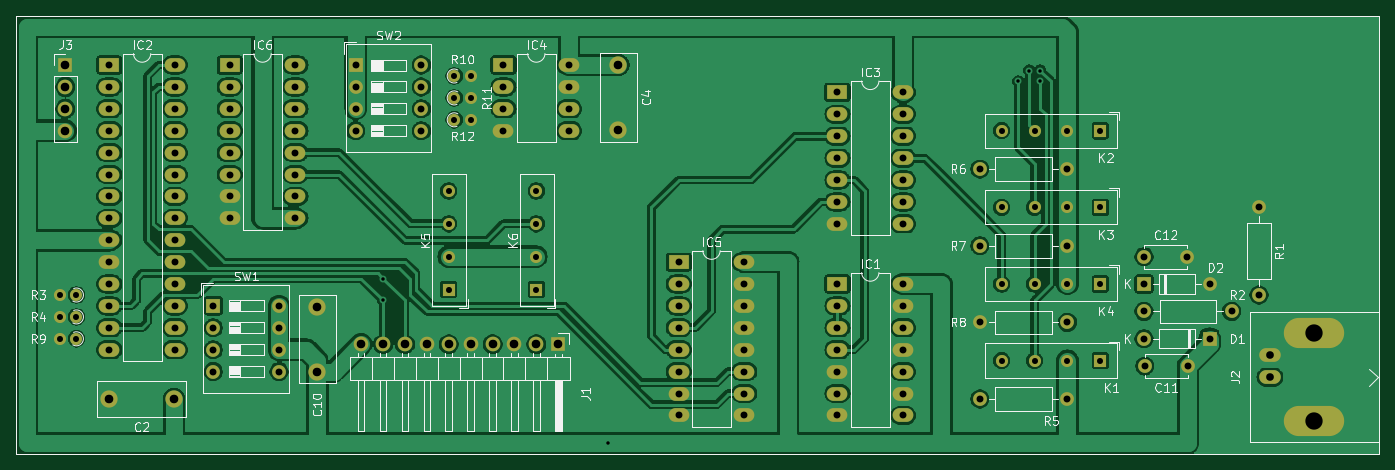
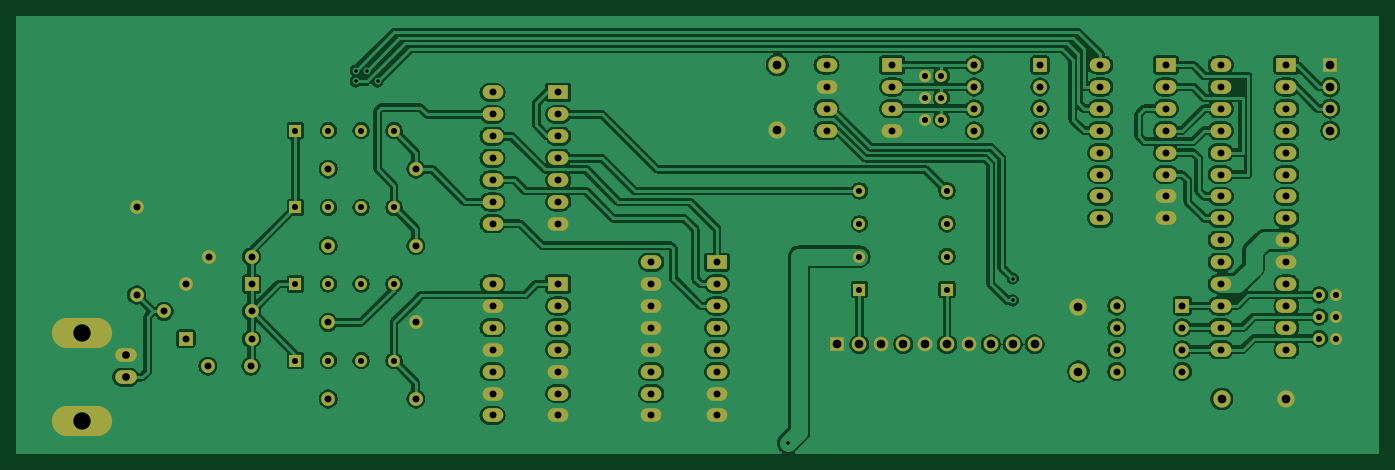
Circuit board: 9 layer files. Board 157.9 x 50.5 mm.
- bottom_copper: 100 MHz TTL CMOS-B_Cu.gbr (307072 bytes)
- bottom_mask: 100 MHz TTL CMOS-B_Mask.gbr (6457 bytes)
- outline: 100 MHz TTL CMOS-Edge_Cuts.gbr (442 bytes)
- top_copper: 100 MHz TTL CMOS-F_Cu.gbr (278329 bytes)
- top_mask: 100 MHz TTL CMOS-F_Mask.gbr (6457 bytes)
- paste: 100 MHz TTL CMOS-F_Paste.gbr (469 bytes)
- top_silk: 100 MHz TTL CMOS-F_SilkS.gbr (43874 bytes)
- drill: 100 MHz TTL CMOS-NPTH.drl (271 bytes)
- drill: 100 MHz TTL CMOS-PTH.drl (2945 bytes)

=== bottom_copper: 100 MHz TTL CMOS-B_Cu.gbr (307072 bytes, source omitted) ===
=== bottom_mask: 100 MHz TTL CMOS-B_Mask.gbr (6457 bytes, source omitted) ===
=== outline: 100 MHz TTL CMOS-Edge_Cuts.gbr ===
%TF.GenerationSoftware,KiCad,Pcbnew,(5.1.10)-1*%
%TF.CreationDate,2021-09-21T15:48:09+02:00*%
%TF.ProjectId,100 MHz TTL CMOS,31303020-4d48-47a2-9054-544c20434d4f,rev?*%
%TF.SameCoordinates,Original*%
%TF.FileFunction,Profile,NP*%
%FSLAX46Y46*%
G04 Gerber Fmt 4.6, Leading zero omitted, Abs format (unit mm)*
G04 Created by KiCad (PCBNEW (5.1.10)-1) date 2021-09-21 15:48:09*
%MOMM*%
%LPD*%
G01*
G04 APERTURE LIST*
G04 APERTURE END LIST*
M02*

=== top_copper: 100 MHz TTL CMOS-F_Cu.gbr (278329 bytes, source omitted) ===
=== top_mask: 100 MHz TTL CMOS-F_Mask.gbr (6457 bytes, source omitted) ===
=== paste: 100 MHz TTL CMOS-F_Paste.gbr ===
%TF.GenerationSoftware,KiCad,Pcbnew,(5.1.10)-1*%
%TF.CreationDate,2021-09-21T15:48:09+02:00*%
%TF.ProjectId,100 MHz TTL CMOS,31303020-4d48-47a2-9054-544c20434d4f,rev?*%
%TF.SameCoordinates,Original*%
%TF.FileFunction,Paste,Top*%
%TF.FilePolarity,Positive*%
%FSLAX46Y46*%
G04 Gerber Fmt 4.6, Leading zero omitted, Abs format (unit mm)*
G04 Created by KiCad (PCBNEW (5.1.10)-1) date 2021-09-21 15:48:09*
%MOMM*%
%LPD*%
G01*
G04 APERTURE LIST*
G04 APERTURE END LIST*
M02*

=== top_silk: 100 MHz TTL CMOS-F_SilkS.gbr (43874 bytes, source omitted) ===
=== drill: 100 MHz TTL CMOS-NPTH.drl ===
M48
; DRILL file {KiCad (5.1.10)-1} date 09/21/21 15:48:13
; FORMAT={-:-/ absolute / inch / decimal}
; #@! TF.CreationDate,2021-09-21T15:48:13+02:00
; #@! TF.GenerationSoftware,Kicad,Pcbnew,(5.1.10)-1
; #@! TF.FileFunction,NonPlated,1,2,NPTH
FMAT,2
INCH
%
G90
G05
T0
M30

=== drill: 100 MHz TTL CMOS-PTH.drl ===
M48
; DRILL file {KiCad (5.1.10)-1} date 09/21/21 15:48:13
; FORMAT={-:-/ absolute / inch / decimal}
; #@! TF.CreationDate,2021-09-21T15:48:13+02:00
; #@! TF.GenerationSoftware,Kicad,Pcbnew,(5.1.10)-1
; #@! TF.FileFunction,Plated,1,2,PTH
FMAT,2
INCH
T1C0.0157
T2C0.0276
T3C0.0315
T4C0.0350
T5C0.0394
T6C0.0791
%
G90
G05
T1
X3.375Y-2.9
X3.375Y-3.0
X4.4Y-3.65
X6.275Y-2.0
X6.325Y-1.95
X6.375Y-1.95
X6.375Y-2.0
T2
X1.9Y-3.175
X1.9002Y-2.975
X1.9002Y-3.075
X1.9748Y-3.175
X1.975Y-2.975
X1.975Y-3.075
X3.675Y-2.5
X3.675Y-2.65
X3.675Y-2.8
X3.675Y-2.95
X3.7Y-1.975
X3.7Y-2.075
X3.7Y-2.175
X3.7748Y-1.975
X3.7748Y-2.075
X3.7748Y-2.175
X4.075Y-2.5
X4.075Y-2.65
X4.075Y-2.8
X4.075Y-2.95
X6.2Y-2.225
X6.2Y-2.575
X6.2Y-2.925
X6.2Y-3.275
X6.35Y-2.225
X6.35Y-2.575
X6.35Y-2.925
X6.35Y-3.275
X6.5Y-2.225
X6.5Y-2.575
X6.5Y-2.925
X6.5Y-3.275
X6.65Y-2.225
X6.65Y-2.575
X6.65Y-2.925
X6.65Y-3.275
T3
X2.125Y-1.925
X2.125Y-2.025
X2.125Y-2.125
X2.125Y-2.225
X2.125Y-2.325
X2.125Y-2.425
X2.125Y-2.525
X2.125Y-2.625
X2.125Y-2.725
X2.125Y-2.825
X2.125Y-2.925
X2.125Y-3.025
X2.125Y-3.125
X2.125Y-3.225
X2.425Y-1.925
X2.425Y-2.025
X2.425Y-2.125
X2.425Y-2.225
X2.425Y-2.325
X2.425Y-2.425
X2.425Y-2.525
X2.425Y-2.625
X2.425Y-2.725
X2.425Y-2.825
X2.425Y-2.925
X2.425Y-3.025
X2.425Y-3.125
X2.425Y-3.225
X2.6Y-3.025
X2.6Y-3.125
X2.6Y-3.225
X2.6Y-3.325
X2.675Y-1.925
X2.675Y-2.025
X2.675Y-2.125
X2.675Y-2.225
X2.675Y-2.325
X2.675Y-2.425
X2.675Y-2.525
X2.675Y-2.625
X2.9Y-3.025
X2.9Y-3.125
X2.9Y-3.225
X2.9Y-3.325
X2.975Y-1.925
X2.975Y-2.025
X2.975Y-2.125
X2.975Y-2.225
X2.975Y-2.325
X2.975Y-2.425
X2.975Y-2.525
X2.975Y-2.625
X3.25Y-1.925
X3.25Y-2.025
X3.25Y-2.125
X3.25Y-2.225
X3.55Y-1.925
X3.55Y-2.025
X3.55Y-2.125
X3.55Y-2.225
X3.925Y-1.925
X3.925Y-2.025
X3.925Y-2.125
X3.925Y-2.225
X4.225Y-1.925
X4.225Y-2.025
X4.225Y-2.125
X4.225Y-2.225
X4.725Y-2.825
X4.725Y-2.925
X4.725Y-3.025
X4.725Y-3.125
X4.725Y-3.225
X4.725Y-3.325
X4.725Y-3.425
X4.725Y-3.525
X5.025Y-2.825
X5.025Y-2.925
X5.025Y-3.025
X5.025Y-3.125
X5.025Y-3.225
X5.025Y-3.325
X5.025Y-3.425
X5.025Y-3.525
X5.45Y-2.05
X5.45Y-2.15
X5.45Y-2.25
X5.45Y-2.35
X5.45Y-2.45
X5.45Y-2.55
X5.45Y-2.65
X5.45Y-2.925
X5.45Y-3.025
X5.45Y-3.125
X5.45Y-3.225
X5.45Y-3.325
X5.45Y-3.425
X5.45Y-3.525
X5.75Y-2.05
X5.75Y-2.15
X5.75Y-2.25
X5.75Y-2.35
X5.75Y-2.45
X5.75Y-2.55
X5.75Y-2.65
X5.75Y-2.925
X5.75Y-3.025
X5.75Y-3.125
X5.75Y-3.225
X5.75Y-3.325
X5.75Y-3.425
X5.75Y-3.525
X6.1Y-2.4
X6.1Y-2.75
X6.1Y-3.1
X6.1Y-3.45
X6.5Y-2.4
X6.5Y-2.75
X6.5Y-3.1
X6.5Y-3.45
X6.85Y-2.8
X6.85Y-2.925
X6.85Y-3.05
X6.85Y-3.175
X6.8531Y-3.3
X7.0469Y-2.8
X7.05Y-3.3
X7.15Y-2.925
X7.15Y-3.175
X7.25Y-3.05
X7.375Y-2.575
X7.375Y-2.975
T4
X7.425Y-3.25
X7.425Y-3.35
T5
X1.925Y-1.925
X1.925Y-2.025
X1.925Y-2.125
X1.925Y-2.225
X2.125Y-3.45
X2.4203Y-3.45
X3.075Y-3.0297
X3.075Y-3.325
X3.275Y-3.2
X3.375Y-3.2
X3.475Y-3.2
X3.575Y-3.2
X3.675Y-3.2
X3.775Y-3.2
X3.875Y-3.2
X3.975Y-3.2
X4.075Y-3.2
X4.175Y-3.2
X4.45Y-1.925
X4.45Y-2.2203
T6
X7.625Y-3.15
X7.625Y-3.55
T0
M30

